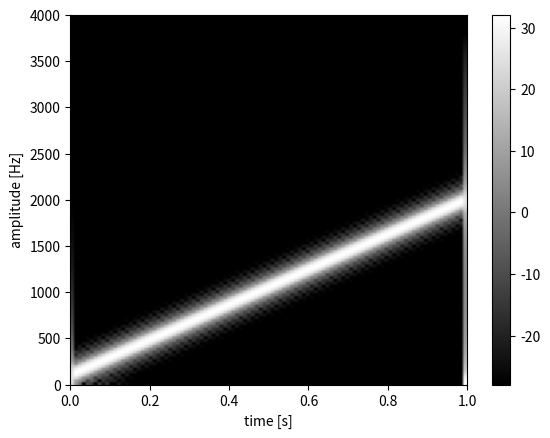

This chart was generated by the following Python code:
import numpy as np
import matplotlib.pyplot as plt


# 関数
def MyHanning(N):
    """ハニング窓を生成する

    Args:
        N (int): 窓の長さ

    Returns:
        ndarray: ハニング窓（float型1次元配列）

    """
    n = np.arange(1, N + 1)
    win = (1 - np.cos(2 * np.pi * n / (N + 1))) / 2
    return win


# パラメータ
fs = 8000
T = 1
f1 = 100
f2 = 2000

k = (f2 - f1) / T
t = np.arange(0, fs * T) / fs
x = np.sin(2 * np.pi * (f1 * t + (k / 2) * t ** 2))

win_len = round(fs * 0.02)
win = MyHanning(win_len)
fft_size = 2 ** int(np.ceil(np.log2(win_len)))
frame_shift = round(fs * 0.01)
number_of_frames = int(np.ceil((len(x) + 1) / frame_shift))
X = np.zeros([fft_size // 2 + 1, number_of_frames])
base_index = np.arange(np.ceil(-win_len / 2), np.ceil(win_len / 2), dtype=int)

for i in range(0, number_of_frames):
    center = round(i * frame_shift)
    safe_index = np.where(
        np.where(base_index + center < len(x), base_index + center, len(x)) > 1,
        np.where(base_index + center < len(x), base_index + center, len(x)),
        1,
    )
    tmp = x[safe_index - 1] * win
    tmpX = 20 * np.log10(abs(np.fft.fft(tmp, fft_size)))
    X[:, i] = tmpX[: fft_size // 2 + 1]

# プロット
plt.imshow(
    np.where(X > X.max() - 60, X, X.max() - 60),
    cmap="gray",
    origin="lower",
    extent=[0, 1, 0, 4000],
    aspect="auto",
)
plt.xlabel("time [s]")
plt.ylabel("amplitude [Hz]")
plt.colorbar()

plt.show()
